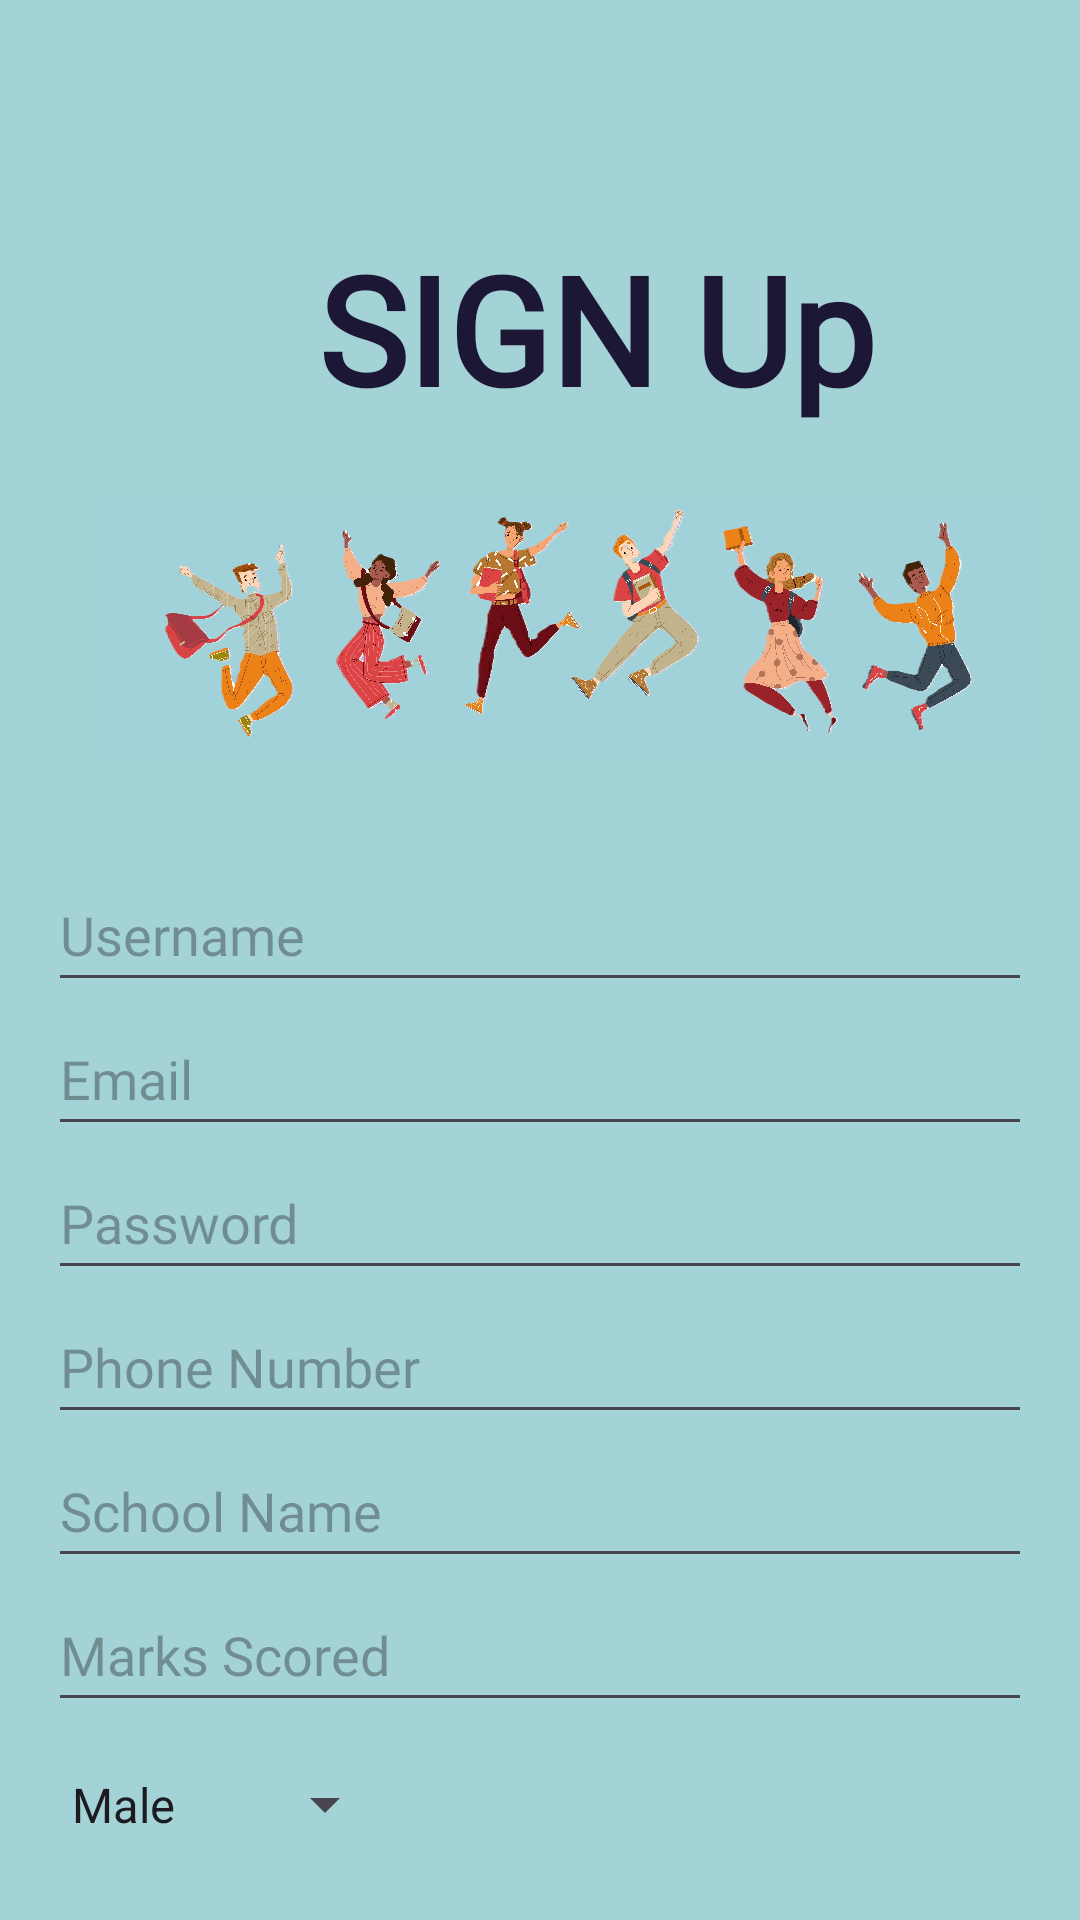

Here is an Android app screen rendered from its layout file. Give the layout XML and the strings, colors and styles it references.
<!-- AndroidManifest.xml: application theme Theme.DreamCareer -->
<!-- res/layout/activity_signup.xml -->
<?xml version="1.0" encoding="utf-8"?>
<RelativeLayout xmlns:android="http://schemas.android.com/apk/res/android"
    xmlns:tools="http://schemas.android.com/tools"
    android:layout_width="match_parent"
    android:layout_height="match_parent"
    android:padding="16dp"
    android:background="#E69AD0D3"
    tools:context=".signup"
    tools:targetApi="s">

    <TextView
        android:id="@+id/t5"
        android:layout_width="wrap_content"
        android:layout_height="wrap_content"
        android:layout_marginLeft="90dp"
        android:layout_marginTop="60dp"
        android:text="SIGN Up"
        android:textSize="50dp"
        android:textStyle="bold"
        android:textColor="@android:color/system_accent3_900"
        android:fontFamily="@font/lonely"
        tools:targetApi="s"
        android:layout_marginBottom="60dp"/>

    <ImageView
        android:id="@+id/i1"
        android:layout_marginTop="120dp"
        android:layout_width="360dp"
        android:layout_height="147dp"
        android:layout_marginLeft="20dp"
        android:src="@drawable/students2"/>

    <EditText
        android:id="@+id/et1"
        android:layout_width="match_parent"
        android:layout_height="wrap_content"
        android:layout_marginTop="270dp"
        android:fontFamily="@font/lonely"
        android:hint="Username"
        android:inputType="text"
        android:minHeight="48dp"
        android:textColor="@android:color/system_accent3_900" />

    <EditText
        android:id="@+id/et2"
        android:layout_width="match_parent"
        android:layout_height="wrap_content"
        android:layout_below="@id/et1"
        android:fontFamily="@font/lonely"
        android:hint="Email"
        android:inputType="textEmailAddress"
        android:minHeight="48dp"
        android:textColor="@android:color/system_accent3_900" />

    <EditText
        android:id="@+id/et3"
        android:layout_width="match_parent"
        android:layout_height="wrap_content"
        android:layout_below="@id/et2"
        android:fontFamily="@font/lonely"
        android:hint="Password"
        android:inputType="textPassword"
        android:minHeight="48dp"
        android:textColor="@android:color/system_accent3_900" />
    <EditText
        android:id="@+id/et4"
        android:layout_width="match_parent"
        android:layout_height="wrap_content"
        android:layout_below="@id/et3"
        android:fontFamily="@font/lonely"
        android:hint="Phone Number"
        android:minHeight="48dp"
        android:textColor="@android:color/system_accent3_900" />
    <EditText
        android:id="@+id/et5"
        android:layout_width="match_parent"
        android:layout_height="wrap_content"
        android:layout_below="@id/et4"
        android:fontFamily="@font/lonely"
        android:hint="School Name"
        android:minHeight="48dp"
        android:textColor="@android:color/system_accent3_900" />
    <EditText
        android:id="@+id/et6"
        android:layout_width="match_parent"
        android:layout_height="wrap_content"
        android:layout_below="@id/et5"
        android:fontFamily="@font/lonely"
        android:hint="Marks Scored"
        android:minHeight="48dp"
        android:textColor="@android:color/system_accent3_900" />

    <Spinner
        android:id="@+id/s1"
        android:layout_width="wrap_content"
        android:layout_height="52dp"
        android:layout_below="@id/et6"
        android:layout_centerVertical="true"
        android:layout_marginTop="5dp"
        android:entries="@array/spinner"
        android:textAlignment="gravity"
        tools:layout_editor_absoluteX="36dp"
        tools:layout_editor_absoluteY="243dp" />

    <Button
        android:id="@+id/b2"
        android:layout_width="match_parent"
        android:layout_height="wrap_content"
        android:layout_below="@id/s1"
        android:layout_marginTop="51dp"
        android:background="#A2D2D9"
        android:fontFamily="@font/lonely"
        android:minHeight="48dp"
        android:text="Sign Up"
        android:textColor="#E11D1736"
        tools:ignore="TouchTargetSizeCheck" />

</RelativeLayout>
<!-- resources referenced by this layout -->
<resources>
  <string-array name="spinner">
          <item>Male</item>
          <item>Female </item>
          <item>Others</item>
      </string-array>
  <!-- drawable students2: jpg bitmap (drawable, 866831 bytes) -->
  <style name="Theme.DreamCareer" parent="Base.Theme.DreamCareer" />
  <style name="Base.Theme.DreamCareer" parent="Theme.Material3.DayNight.NoActionBar">
          
          
      </style>
</resources>
